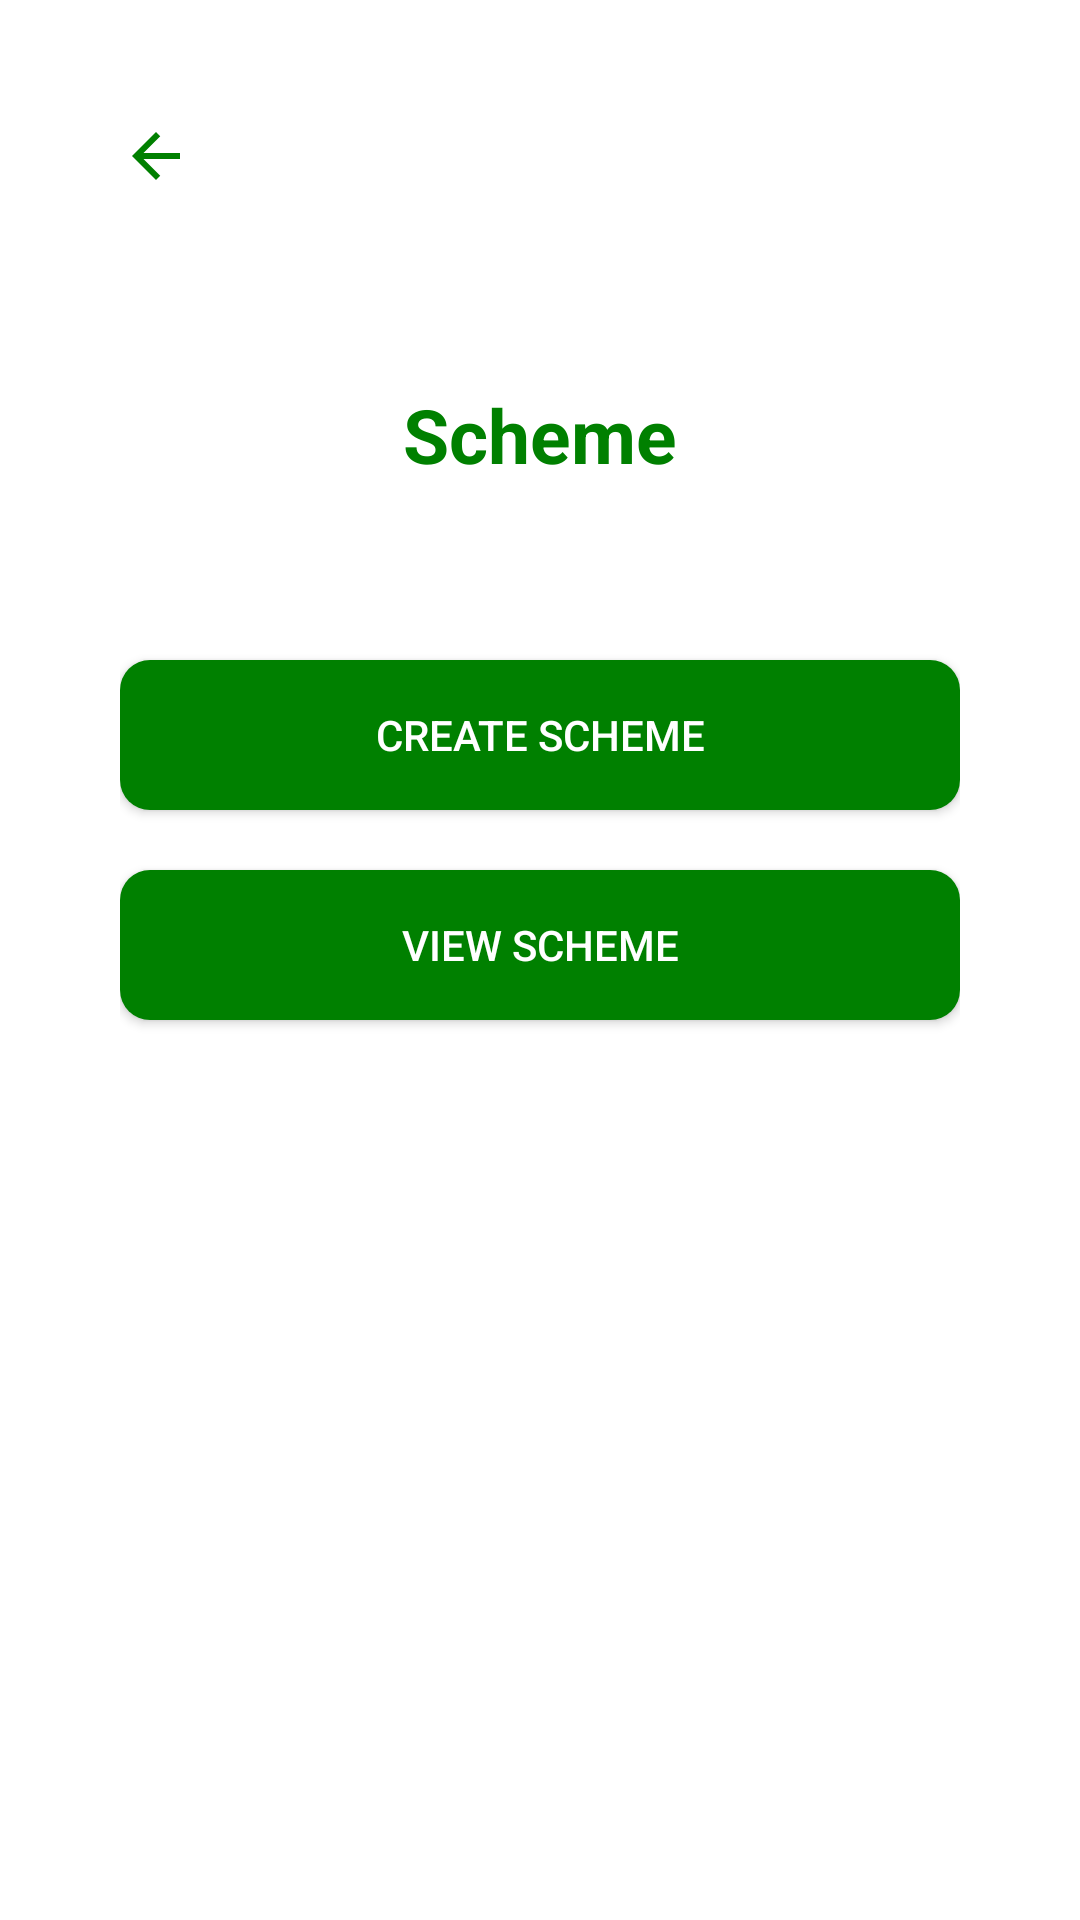

Layout XML and referenced resources for this Android screen:
<!-- AndroidManifest.xml: application theme Theme.AgriAI -->
<!-- res/layout/activity_add_scheme.xml -->
<?xml version="1.0" encoding="utf-8"?>
<RelativeLayout xmlns:android="http://schemas.android.com/apk/res/android"
    xmlns:app="http://schemas.android.com/apk/res-auto"
    xmlns:tools="http://schemas.android.com/tools"
    android:layout_width="match_parent"
    android:layout_height="match_parent"
    tools:context=".AddScheme"
    android:padding="40dp"
    android:background="@color/white">


    <ImageView
        android:id="@+id/imageview"
        android:layout_width="wrap_content"
        android:layout_height="wrap_content"
        android:background="@drawable/baseline_arrow_back_24"/>

    <TextView
        android:layout_width="400dp"
        android:layout_height="50dp"
        android:text="Scheme"
        android:textAlignment="center"
        android:textSize="25dp"
        android:gravity="center"
        android:id="@+id/txt_vw"
        android:textColor="@color/Green"
        android:textStyle="bold"
        android:layout_marginTop="80dp"
        />

    <androidx.appcompat.widget.AppCompatButton
        android:id="@+id/createscheme"
        android:layout_width="300dp"
        android:layout_height="50dp"
        android:layout_below="@+id/txt_vw"
        android:layout_centerInParent="true"
        android:layout_marginTop="50dp"
        android:text="Create Scheme"
        android:textColor="@color/white"
        android:background="@drawable/custombtn"/>

    <androidx.appcompat.widget.AppCompatButton
        android:id="@+id/viewscheme"
        android:layout_width="300dp"
        android:textAlignment="center"
        android:layout_height="50dp"
        android:layout_centerInParent="true"
        android:text="View Scheme"
        android:layout_marginTop="20dp"
        android:layout_below="@+id/createscheme"
        android:textColor="@color/white"
        android:background="@drawable/custombtn"/>

</RelativeLayout>
<!-- resources referenced by this layout -->
<resources>
  <color name="Green">#008000</color>
  <color name="white">#FFFFFFFF</color>
  <!-- drawable baseline_arrow_back_24 (drawable) -->
  <vector android:autoMirrored="true" android:height="24dp"
      android:tint="@color/Green" android:viewportHeight="24"
      android:viewportWidth="24" android:width="24dp" xmlns:android="http://schemas.android.com/apk/res/android">
      <path android:fillColor="@color/Green" android:pathData="M20,11H7.83l5.59,-5.59L12,4l-8,8 8,8 1.41,-1.41L7.83,13H20v-2z"/>
  </vector>
  <!-- drawable custombtn (drawable) -->
  <?xml version="1.0" encoding="utf-8"?>
  <shape xmlns:android="http://schemas.android.com/apk/res/android"
      android:shape="rectangle">
  
      <solid android:color="@color/Green" />
      <corners android:radius="10dp" />
  
  </shape>
  <style name="Theme.AgriAI" parent="Base.Theme.AgriAI" />
  <style name="Base.Theme.AgriAI" parent="Theme.Material3.DayNight.NoActionBar">
          
          
          <item name="android:statusBarColor">@color/white</item>
  
      </style>
</resources>
